Image classification data set "dataset" (queirozPedro/Classificacao-de-Celulas-Medula-Ossea on GitHub). Class labels (7): BLA 0001 1000, EOS 0001 1000, LYT 0001 1000, MON 0001 1000, NGS 0001 1000, NIF 0001 1000, PMO 0001 1000.

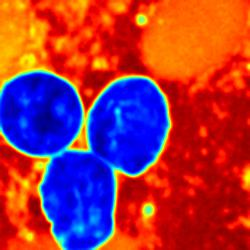
Label: LYT 0001 1000

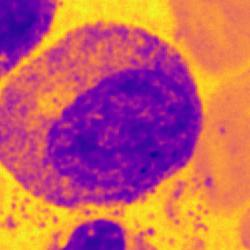
Label: PMO 0001 1000

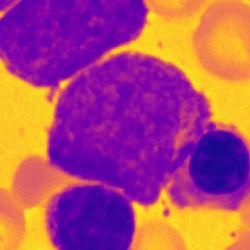
Label: BLA 0001 1000

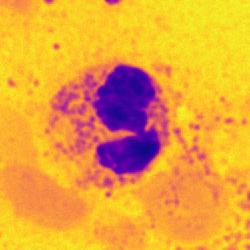
Label: NGS 0001 1000

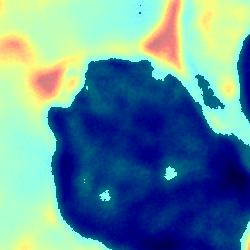
Label: NIF 0001 1000

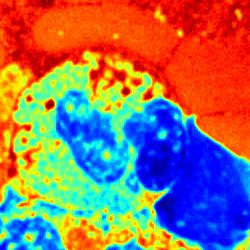
Label: EOS 0001 1000
